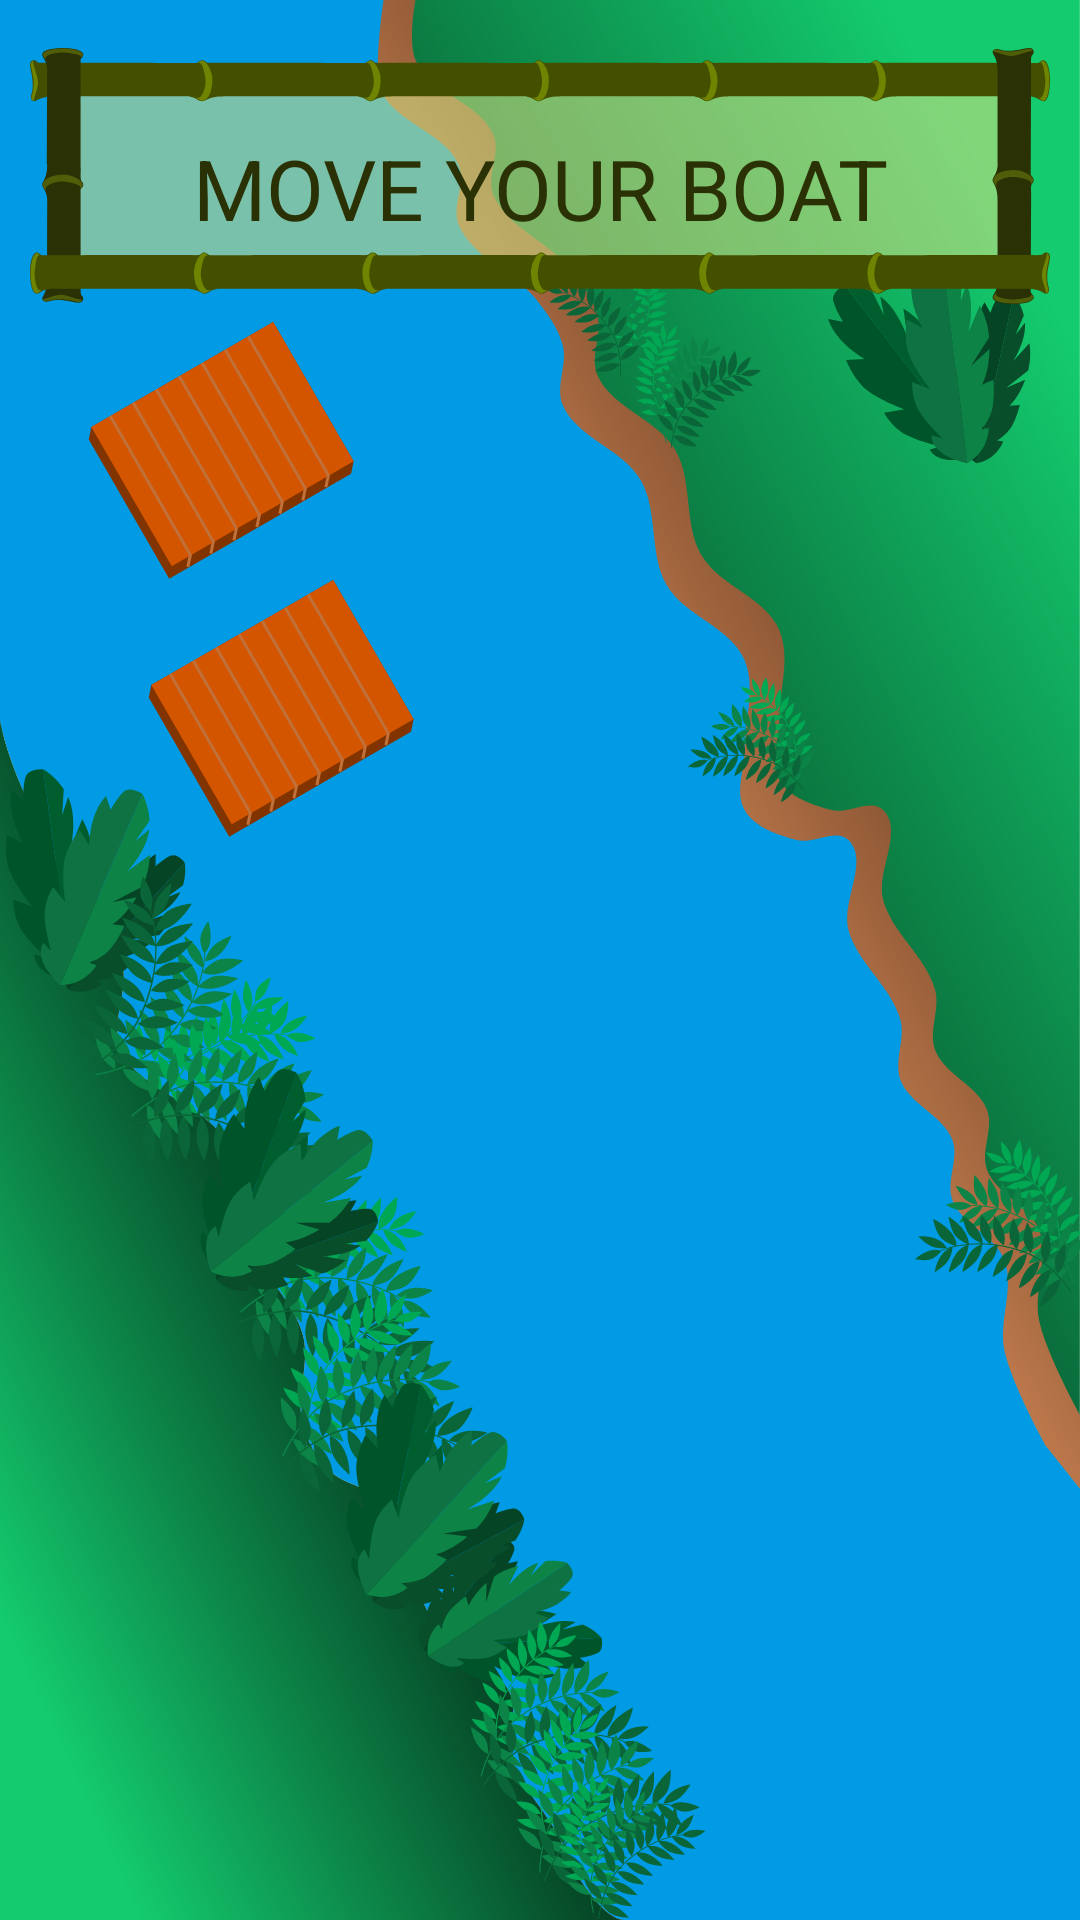

Write the Android layout XML for this screen, with the resource values it uses.
<!-- AndroidManifest.xml: application theme CapivaraTheme -->
<!-- res/layout/activity_move_boat.xml -->
<?xml version="1.0" encoding="utf-8"?>
<androidx.constraintlayout.widget.ConstraintLayout xmlns:android="http://schemas.android.com/apk/res/android"
    xmlns:app="http://schemas.android.com/apk/res-auto"
    xmlns:tools="http://schemas.android.com/tools"
    android:layout_width="match_parent"
    android:layout_height="match_parent"
    android:background="@drawable/bg_river_boat"
    tools:context=".ActivityMoveBoat">

    <ImageView
        android:id="@+id/iv_screen_title"
        style="@style/CapivaraTheme.BaseView"
        android:layout_marginTop="16dp"
        android:src="@drawable/screen_title"
        app:layout_constraintEnd_toEndOf="parent"
        app:layout_constraintStart_toStartOf="parent"
        app:layout_constraintTop_toTopOf="parent" />

    <TextView
        android:id="@+id/tv_signin"
        style="@style/CapivaraTheme.ScreenTitle"
        android:layout_marginTop="28dp"
        android:text="Move Your Boat"
        app:layout_constraintEnd_toEndOf="parent"
        app:layout_constraintStart_toStartOf="parent"
        app:layout_constraintTop_toTopOf="@+id/iv_screen_title" />

    <LinearLayout
        android:id="@+id/linear_layout_boat"
        android:layout_width="match_parent"
        android:layout_height="wrap_content"
        android:orientation="vertical"
        android:layout_marginTop="6dp"
        app:layout_constraintTop_toBottomOf="@+id/iv_screen_title">

        <ImageView
            android:id="@+id/iv_boat_piece_01"
            style="@style/CapivaraTheme.BaseView"
            android:src="@drawable/boat_piece_fill"
            android:layout_marginLeft="28dp" />

        <ImageView
            android:id="@+id/iv_boat_piece_02"
            style="@style/CapivaraTheme.BaseView"
            android:src="@drawable/boat_piece_fill"
            android:layout_marginLeft="48dp" />

    </LinearLayout>

</androidx.constraintlayout.widget.ConstraintLayout>
<!-- resources referenced by this layout -->
<resources>
  <!-- drawable bg_river_boat: vector/xml drawable (drawable, 132983 chars, omitted) -->
  <!-- drawable boat_piece_fill: vector/xml drawable (drawable, 3124 chars, omitted) -->
  <!-- drawable screen_title: vector/xml drawable (drawable, 16057 chars, omitted) -->
  <style name="CapivaraTheme.BaseView" parent="Theme.AppCompat.Light.DarkActionBar">
          <item name="android:layout_width">wrap_content</item>
          <item name="android:layout_height">wrap_content</item>
      </style>
  <style name="CapivaraTheme.ScreenTitle" parent="CapivaraTheme.BaseView">
          <item name="android:textSize">28sp</item>
          <item name="android:textColor">@color/colorTitle</item>
          <item name="android:textAllCaps">true</item>
          <item name="fontFamily">@font/cloudy</item>
      </style>
  <style name="CapivaraTheme" parent="Theme.AppCompat.Light.DarkActionBar">
          <item name="android:windowFullscreen">true</item>
          <item name="windowNoTitle">true</item>
  
  
          <item name="colorPrimary">@color/colorPrimary</item>
          <item name="colorPrimaryDark">@color/colorPrimaryDark</item>
          <item name="colorAccent">@color/colorAccent</item>
  
  
          <item name="android:textSize">22sp</item>
          <item name="android:textColor">@color/colorWhite</item>
          <item name="fontFamily">@font/curse</item>
  
  
      </style>
  <color name="colorTitle">#2A3205</color>
  <color name="colorPrimary">#14CC6F</color>
  <color name="colorPrimaryDark">#01180D</color>
  <color name="colorAccent">#03DAC5</color>
  <color name="colorWhite">#FFFFFF</color>
</resources>
